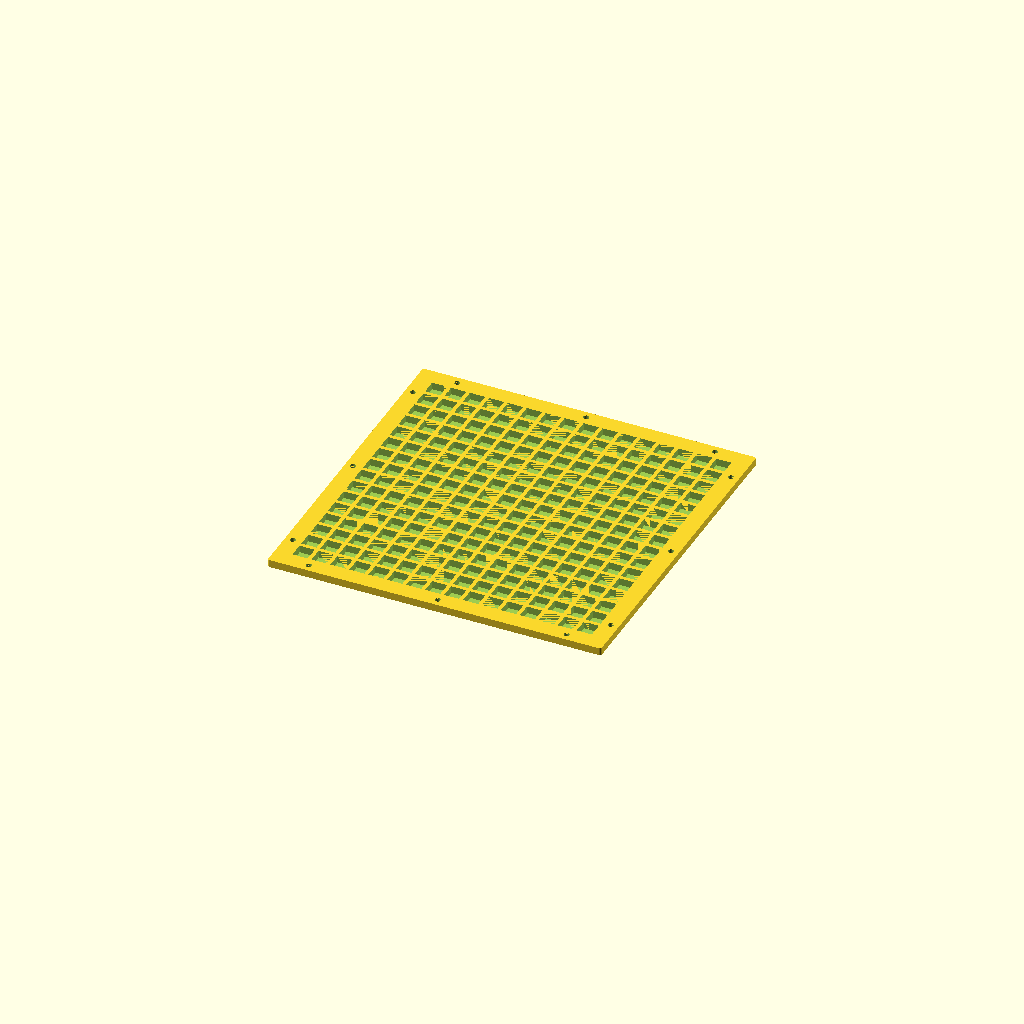
Cell 1: rendered with the file's own defaults.
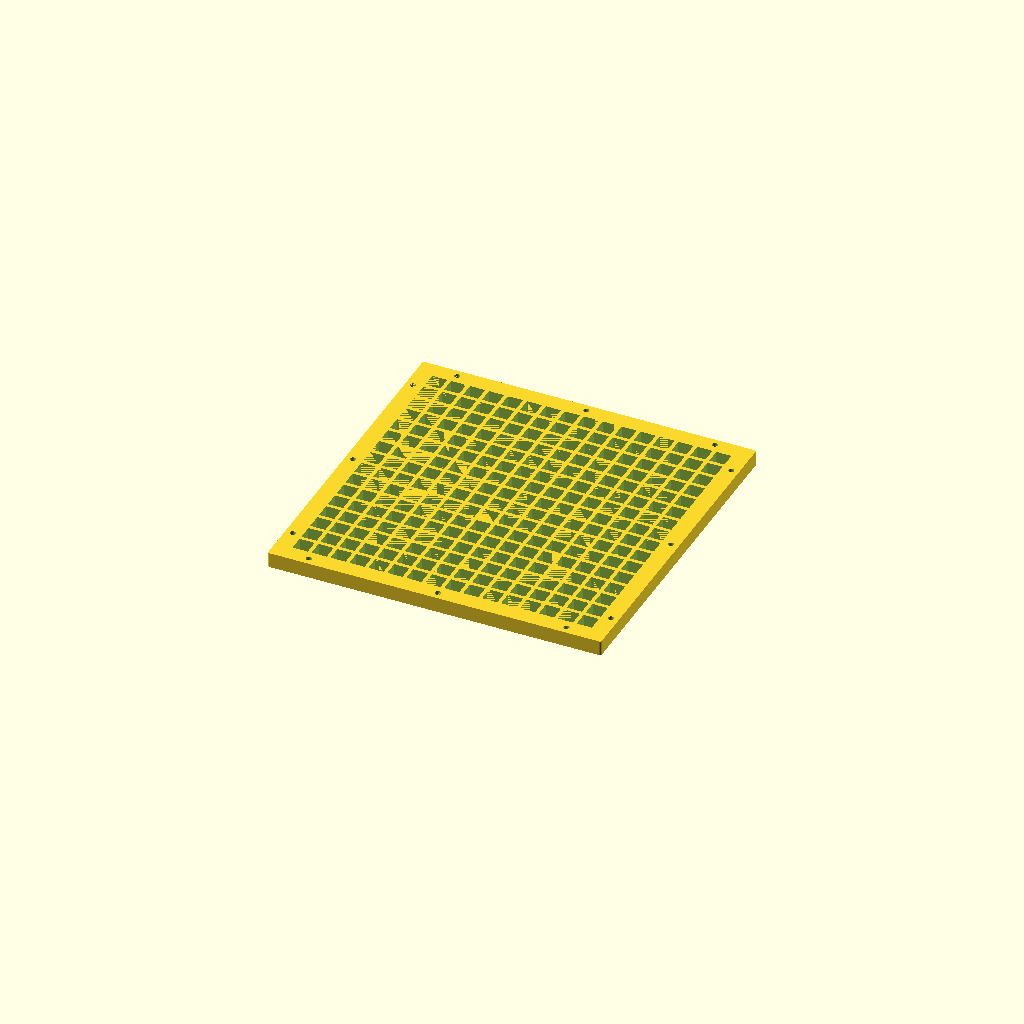
Cell 2 — total_thickness_mm set to 8, the other parameters unchanged.
One fixed orthographic camera (rotation 55°, 0°, 25°; colour scheme Cornfield) for every cell.
The OpenSCAD source (diffuse_led_grid_v2.scad):
/**
 * diffuse_led_grid_v2.scad
 *
 * Light-isolating diffuser grid for a 16×16 WS2812B LED panel.
 * Extended 8 mm on each side for a mounting border with 12 countersunk
 * M3 screw holes (3 per side). Screws enter from the bottom (Z=0).
 *
 * Coordinate System (print orientation):
 *   X = Width  (positive = right when facing front)
 *   Y = Height (positive = back / up-in-use)
 *   Z = Depth  (positive = upward in print; Z=0 on build plate)
 *
 * Origin: front-bottom-left corner of outer plate
 * Z=0 is the LED-facing base, placed on the build plate.
 *
 * Component Index:
 * ┌──────────────────────┬──────────────────────────┬────────────────┬─────────────────────────────────┐
 * │ Component            │ Origin (relative)         │ Size           │ Notes                           │
 * ├──────────────────────┼──────────────────────────┼────────────────┼─────────────────────────────────┤
 * │ outer_plate          │ (0, 0, 0)                 │ 176×176×4 mm   │ Rounded corners r=1 mm          │
 * │ cell[col][row]       │ (9+col×10, 9+row×10, 0.2)│ 8×8×3.8 mm     │ 256 total; open at top          │
 * │ screw_hole (×12)     │ 4 mm from each outer edge │ ⌀3 shaft       │ Countersunk ⌀5 at Z=0 (bottom) │
 * └──────────────────────┴──────────────────────────┴────────────────┴─────────────────────────────────┘
 */

include <common.scad>

// ============================================================
// Diffuser-specific dimensions
// ============================================================
total_thickness_mm  = 4.0;   // overall Z height
base_thickness_mm   = 0.2;   // solid diffusing base (Z=0 to Z=0.2)
cavity_depth_mm     = total_thickness_mm - base_thickness_mm;  // 3.8 mm

// ============================================================
// Build-volume assertions (Bambu H2D: 325×320×325 mm)
// ============================================================
assert(outer_width_mm  <= 325, "Width exceeds H2D X build volume");
assert(outer_height_mm <= 320, "Height exceeds H2D Y build volume");
assert(total_thickness_mm <= 325, "Thickness exceeds H2D Z build volume");

// ============================================================
// Components
// ============================================================

// Solid outer plate (before subtraction)
// Bounding box: (0,0,0) to (176, 176, 4)
module outer_plate() {
    linear_extrude(total_thickness_mm)
        rounded_rect_2d(outer_width_mm, outer_height_mm, outer_corner_r_mm);
}

// Single cell cavity for col, row (0-based)
// Open at Z=total_thickness_mm, floored at Z=base_thickness_mm
module cell_cavity(col, row) {
    translate([
        outer_border_mm + col * led_pitch_mm,
        outer_border_mm + row * led_pitch_mm,
        base_thickness_mm
    ])
    cube([cell_size_mm, cell_size_mm, cavity_depth_mm + 0.01]);
}

// Full 16×16 grid of cell cavities
module cell_grid() {
    for (col = [0 : led_count_x - 1])
        for (row = [0 : led_count_y - 1])
            cell_cavity(col, row);
}

// Countersunk screw hole centred at origin, running +Z through full plate.
// Screw enters from the BOTTOM face (Z=0); countersink cone opens downward.
module countersunk_hole() {
    union() {
        // through-shaft
        translate([0, 0, -0.01])
            cylinder(h = total_thickness_mm + 0.02, r = screw_dia_mm / 2);
        // countersink cone at bottom face: wide at Z=0, narrows to shaft diameter
        translate([0, 0, -0.01])
            cylinder(
                h  = countersink_depth_mm + 0.01,
                r1 = head_dia_mm  / 2,
                r2 = screw_dia_mm / 2
            );
    }
}

// All 12 screw holes (3 per side × 4 sides)
// Centers: hole_inset_mm from each outer edge; at 20 mm, centre, and 156 mm along each side
module all_screw_holes() {
    for (x = [hole_pos_a, hole_pos_b, hole_pos_c]) {
        translate([x, hole_inset_mm,                   0]) countersunk_hole();
        translate([x, outer_height_mm - hole_inset_mm, 0]) countersunk_hole();
    }
    for (y = [hole_pos_a, hole_pos_b, hole_pos_c]) {
        translate([hole_inset_mm,                  y, 0]) countersunk_hole();
        translate([outer_width_mm - hole_inset_mm, y, 0]) countersunk_hole();
    }
}

// Complete diffuser assembly
// Bounding box: (0,0,0) to (176, 176, 4)
module diffuser() {
    difference() {
        outer_plate();
        cell_grid();
        all_screw_holes();
    }
}

// ============================================================
// Debug / Visualization
// ============================================================

module debug_axes(len = 25) {
    color("red")   cylinder(r = 0.4, h = len);
    color("green") rotate([-90, 0, 0]) cylinder(r = 0.4, h = len);
    color("blue")  rotate([0, 90, 0])  cylinder(r = 0.4, h = len);
}

module assembly_colored() {
    color("white") diffuser();
}

module assembly_xray() {
    color("cyan", 0.25) diffuser();
}

// ============================================================
// Render
// ============================================================
diffuser();
// debug_axes();
// assembly_xray();
Parameter table extracted from the source (name, type, default, range or options):
total_thickness_mm: number, default 4
base_thickness_mm: number, default 0.2
